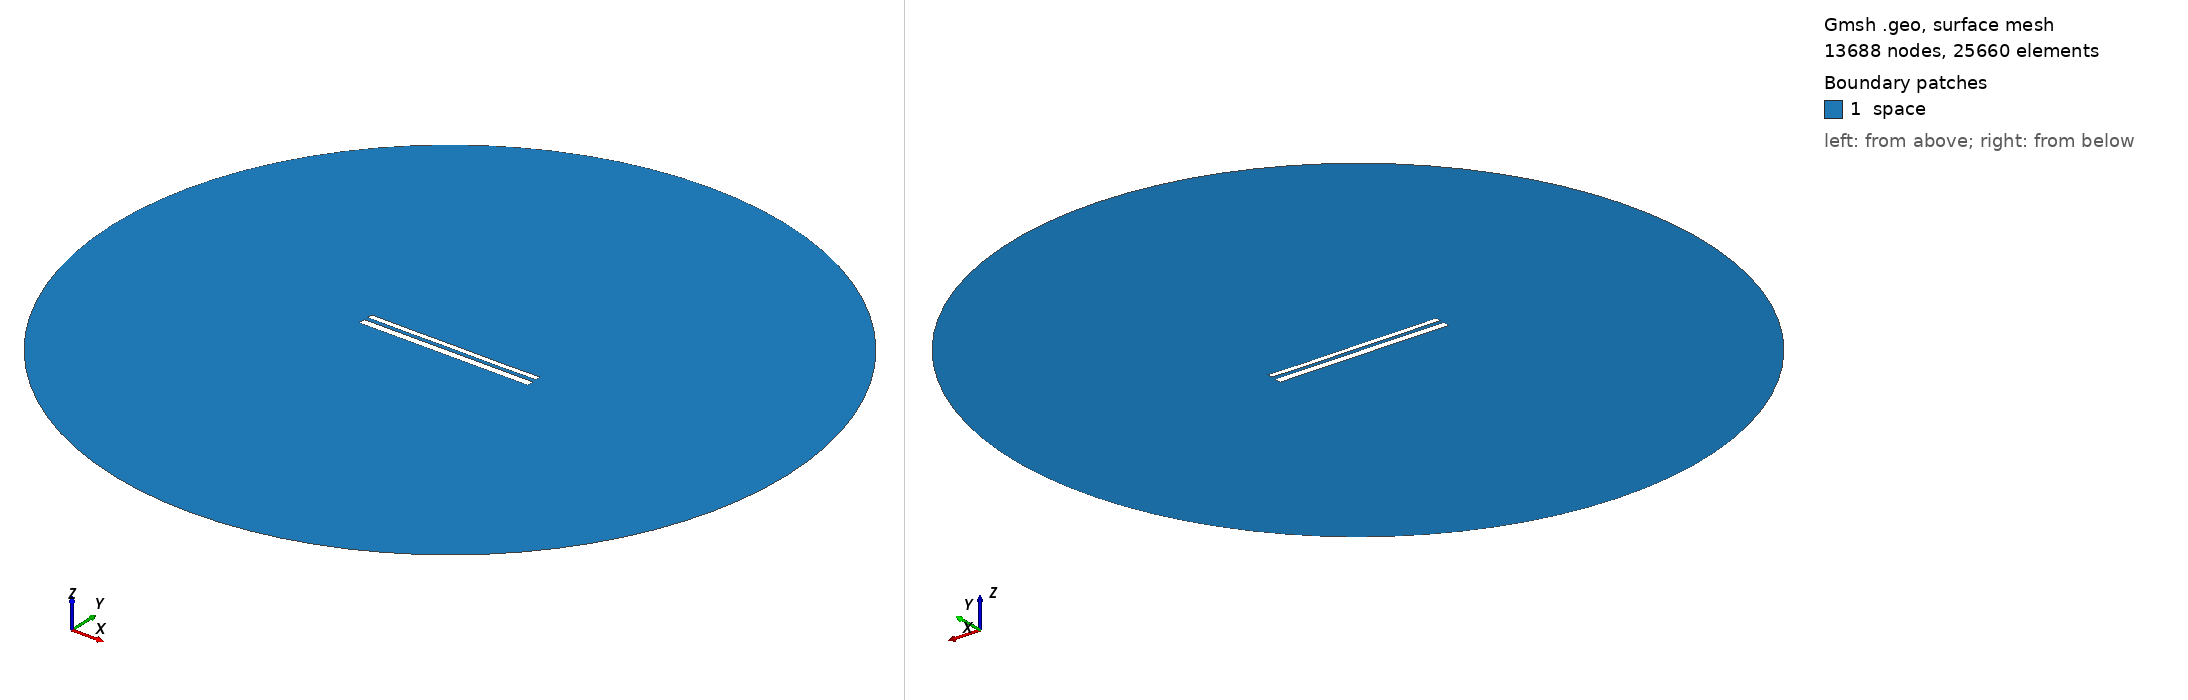

Gmsh geometry script, surface-meshed: 13688 nodes, 25660 surface elements. Boundary patches (legend numbers): 1 space. Left view from above one corner, right view from below the opposite corner. Legend entries are the model's physical surfaces. The drawing asked Gmsh for element sizes between 1% and 20% of the model's largest extent; the script's own settings can give other sizes.

=== 11412.geo (drawn) ===
//---------------------------------------
// Geometry kernel
//---------------------------------------

SetFactory("OpenCASCADE");



//---------------------------------------
// Parameters of the geometry
//---------------------------------------

// Overetch of the upper plate
overetch = 0.375;

// Distance between the plates
distance = 2.25;

// Discretization over the x axis (for the deformation)
nx = 50; 

// Length of the plate
L = 100 - overetch; 

// Number of modes
n = 4; 

// 1st mode coefficient
coeff(1) = -0.075;
beta(1) = 0.596864 * 3.1415926535 / L;

// 2nd mode coefficient
coeff(2) = -0.075;
beta(2) = 1.49418 * 3.1415926535 / L;

// 3rd mode coefficient
coeff(3) = 0.0;
beta(3) = 2.50025 * 3.1415926535 / L;

// 4th mode coefficient
coeff(4) = -0.075;
beta(4) = 3.49999 * 3.1415926535 / L;



//---------------------------------------
// Upper plate (deformed rectangle)
//---------------------------------------

// Coordiantes of the upper plate
xmin = -50;
xmax = 50 - overetch;

// Height of the upper plate
yheight = 4 - 2 * overetch;

// Indexes of the points
UpperID[] = {};
LowerID[] = {};
LeftID[] = {};
RightID[] = {};

// Point index
p = 1;

// Horizontal edges
For i In {1:nx}
    x = xmin + (i-1)*(xmax - xmin)/(nx-1);

    y_bottom = distance / 2 + overetch;
    For j In {1:n}
        C = (Cosh(beta(j)*L) + Cos(beta(j)*L)) / (Sinh(beta(j)*L) + Sin(beta(j)*L));
        y_bottom  = y_bottom + coeff(j) * (Cosh(beta(j)*(x+50)) - Cos(beta(j)*(x+50)) - C * (Sinh(beta(j)*(x+50)) - Sin(beta(j)*(x+50))));
    EndFor

    y_top = y_bottom + yheight;

    Point(p) = {x, y_top, 0, 1.0};
    UpperID[i] = p;
    p = p + 1;

    Point(p) = {x, y_bottom, 0, 1.0};
    LowerID[i] = p;
    p = p + 1;
EndFor

// Create point lists
UpperPts[] = {}; LowerPts[] = {};
For i In {1:nx}
  UpperPts[] += {UpperID[i]};
  LowerPts[] += {LowerID[i]};
EndFor

// Build splines
Spline(1) = {UpperPts[]};
Spline(2) = {LowerPts[]};
Line(3) = {LowerPts[nx-1], UpperPts[nx-1]};
Line(4) = {LowerPts[0], UpperPts[0]};

// Build the plane surface
Curve Loop(1) = {2, 3, -1, -4};
Plane Surface(1) = {1};



//---------------------------------------
// Lower plate (rectangle)
//---------------------------------------

// Vertices
Point(1001) = {-50, -1, 0, 1.0};
Point(1002) = { 50, -1, 0, 1.0};
Point(1003) = { 50,  -5, 0, 1.0};
Point(1004) = {-50,  -5, 0, 1.0};

// Edges
Line(5) = {1001, 1002};
Line(6) = {1002, 1003};
Line(7) = {1003, 1004};
Line(8) = {1004, 1001};

// Plane surface
Line Loop(2) = {5, 6, 7, 8};
Plane Surface(2) = {2}; 



//---------------------------------------
// Outer (fictious) boundary
//---------------------------------------

// Points
Point(1005) = {0, 0, 0};       // Center
Point(1006) = {200, 0, 0};     // Start point
Point(1007) = {0, 200, 0};     // 90 degrees
Point(1008) = {-200, 0, 0};    // 180 degrees
Point(1009) = {0, -200, 0};    // 270 degrees

// Circle arcs (each needs start, center, end)
Circle(9) = {1006, 1005, 1007};
Circle(10) = {1007, 1005, 1008};
Circle(11) = {1008, 1005, 1009};
Circle(12) = {1009, 1005, 1006};

// Plane surface for the entire domain
Curve Loop(3) = {9, 10, 11, 12};
Surface(3) = {3};

// Subtract the plates from the whole domain to obtain the actual domain where we want to solve the equations
BooleanDifference{ Surface{3}; Delete; }{ Surface{1}; Surface{2}; Delete; }




//---------------------------------------
// Transfinite Lines/Curves
//---------------------------------------

// Set the number of points on the boundaries
r = 7;

// Plates
Transfinite Curve {1, 2} = 50*r Using Progression 1;
Transfinite Curve {3, 4} = 2*r Using Progression 1;
Transfinite Line {5, 7} = 50*r Using Progression 1;
Transfinite Line {6, 8} = 2*r Using Progression 1;

// Outer boundary
Transfinite Line {9, 10, 11, 12} = 20 Using Progression 1;



//---------------------------------------
// Physical groups
//---------------------------------------                

// Physical curves (boundaries)
Physical Line("force_segment", 10) = {2};
Physical Line("upper_plate", 11) = {1, 3, 4};
Physical Line("lower_plate", 12) = {5, 6, 7, 8};
Physical Line("boundary", 20) = {9, 10, 11, 12};

// Physical Surfaces
Physical Surface("space", 30) = {3};



//---------------------------------------
// 6. Generate the Mesh
//---------------------------------------

// 2D mesh generation
Mesh 2;
